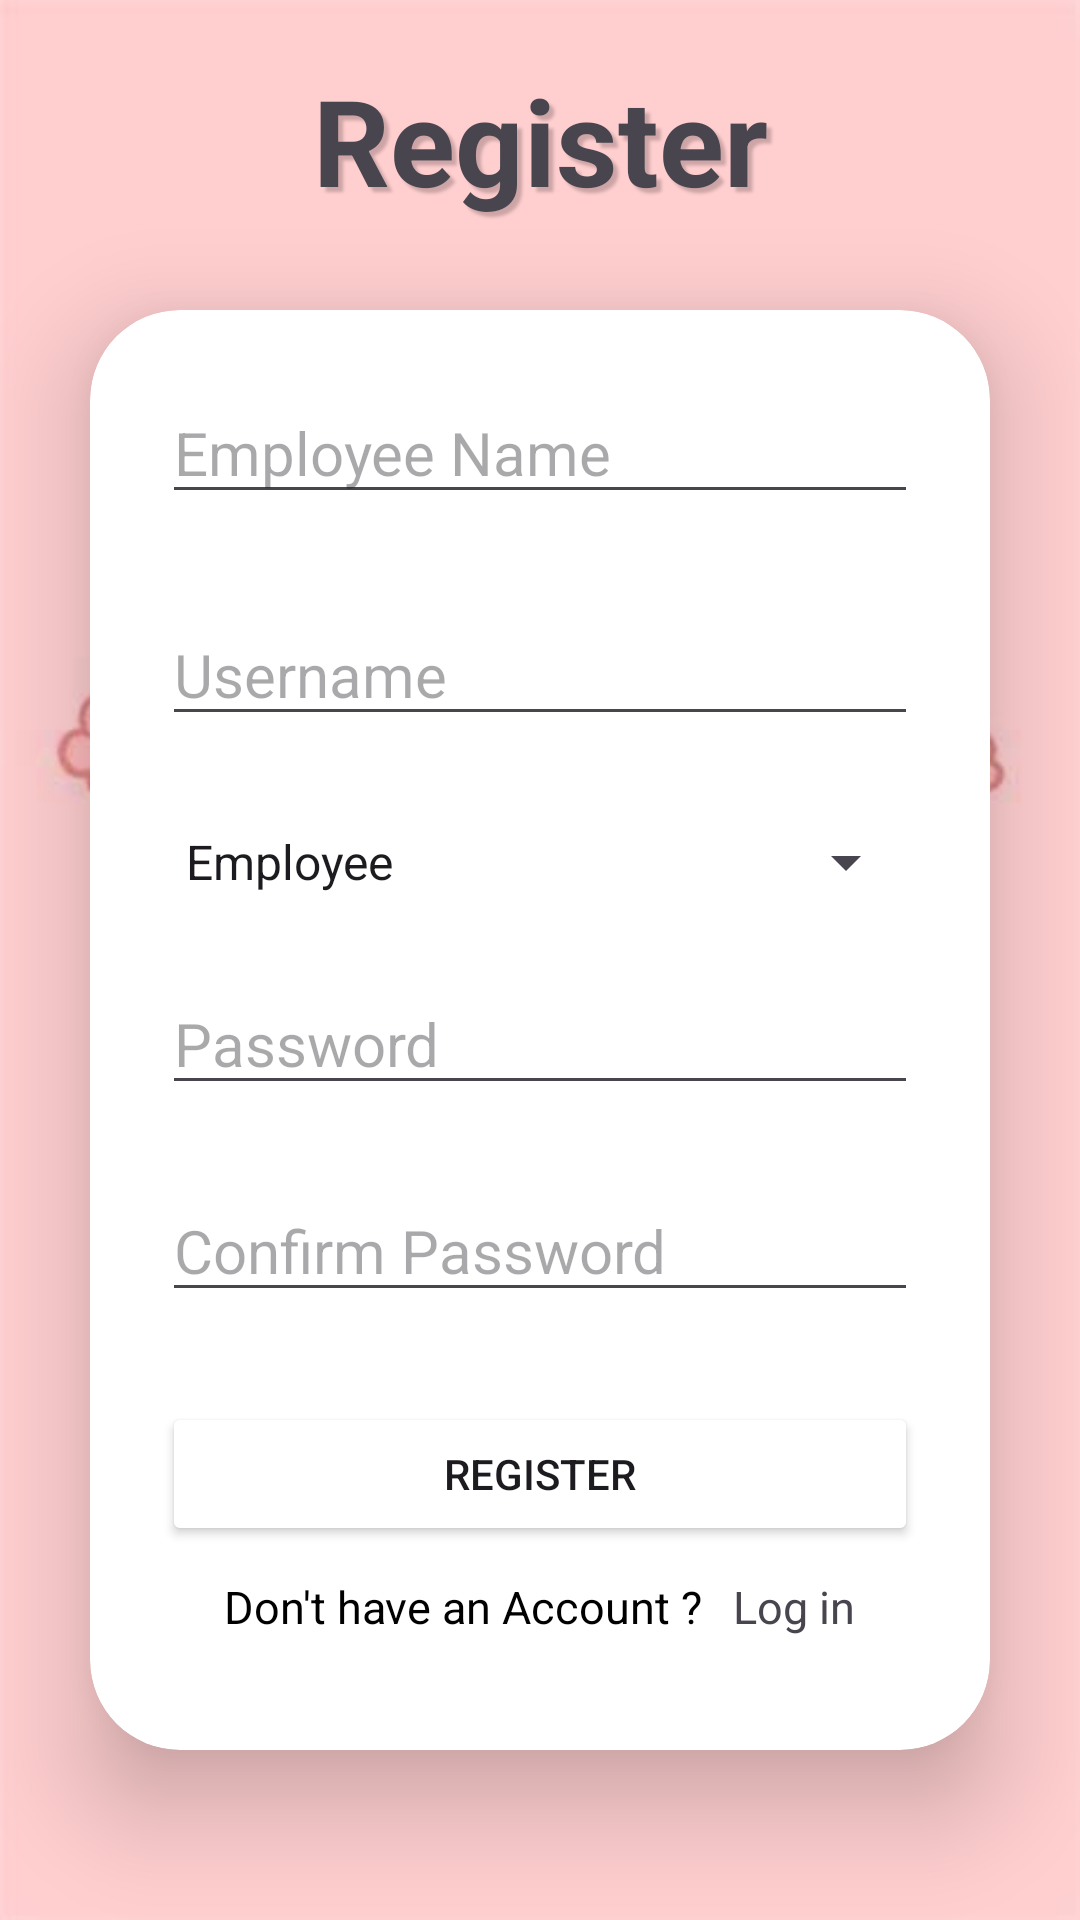

Produce the Android XML layout that renders to this screen, including the resource entries it uses.
<!-- AndroidManifest.xml: application theme Theme.MobilShop -->
<!-- res/layout/activity_register.xml -->
<?xml version="1.0" encoding="utf-8"?>
<LinearLayout xmlns:android="http://schemas.android.com/apk/res/android"
    xmlns:app="http://schemas.android.com/apk/res-auto"
    xmlns:tools="http://schemas.android.com/tools"
    android:id="@+id/main"
    android:layout_width="match_parent"
    android:layout_height="match_parent"
    android:orientation="vertical"
    android:background="@drawable/download"
    tools:context=".RegisterActivity">

    <TextView
        android:layout_width="match_parent"
        android:layout_height="wrap_content"
        android:layout_marginTop="20dp"
        android:gravity="center"
        android:text="Register"
        android:textColor="@color/pink"
        android:textSize="40dp"
        android:textStyle="bold"
        android:shadowColor="#33000000"
        android:shadowDx="5"
        android:shadowDy="5"
        android:shadowRadius="2" />

    <androidx.cardview.widget.CardView
        android:layout_width="match_parent"
        android:layout_height="480dp"
        android:layout_margin="30dp"
        app:cardCornerRadius="30dp"
        app:cardElevation="20dp">

        <LinearLayout
            android:layout_width="match_parent"
            android:layout_height="480dp"
            android:layout_gravity="center_horizontal"
            android:orientation="vertical"
            android:padding="24dp">
            <EditText
                android:id="@+id/etEmployeeName"
                android:layout_width="match_parent"
                android:layout_height="wrap_content"
                android:hint="Employee Name"
                android:textSize="20dp"/>

            <EditText
                android:id="@+id/etUsername"
                android:layout_width="match_parent"
                android:layout_height="wrap_content"
                android:layout_marginTop="30dp"
                android:hint="Username"
                android:textSize="20dp"/>

            <Spinner
                android:id="@+id/spinnerRole"
                android:layout_width="match_parent"
                android:layout_height="wrap_content"
                android:layout_marginTop="30dp"
                android:entries="@array/role_array" />

            <EditText
                android:id="@+id/etPassword"
                android:layout_width="match_parent"
                android:layout_height="wrap_content"
                android:layout_marginTop="25dp"
                android:hint="Password"
                android:inputType="textPassword"
                android:textSize="20dp"/>

            <EditText
                android:id="@+id/etConfirmPassword"
                android:layout_width="match_parent"
                android:layout_height="wrap_content"
                android:layout_marginTop="25dp"
                android:hint="Confirm Password"
                android:inputType="textPassword"
                android:textSize="20dp"/>

            <Button
                android:id="@+id/btnRegister"
                android:layout_width="match_parent"
                android:layout_height="wrap_content"
                android:backgroundTint="@color/pink"
                android:layout_marginTop="30dp"
                android:text="Register"
                />

            <LinearLayout
                android:id="@+id/changeToSignUp"
                android:layout_width="wrap_content"
                android:layout_height="30dp"
                android:layout_gravity="center"
                android:layout_marginTop="10dp"
                android:orientation="horizontal">

                <TextView
                    android:id="@+id/dontHaveAccountText"
                    android:layout_width="wrap_content"
                    android:layout_height="wrap_content"
                    android:text="Don't have an Account ?"
                    android:textColor="#000000"
                    android:textSize="15sp"
                    tools:ignore="HardcodedText" />

                <TextView
                    android:layout_width="wrap_content"
                    android:layout_height="wrap_content"
                    android:layout_marginLeft="10dp"
                    android:id="@+id/txtLogin"
                    android:textColor="@color/pink"
                    android:text="Log in"
                    android:textSize="15sp"
                    tools:ignore="HardcodedText" />
            </LinearLayout>
        </LinearLayout>
    </androidx.cardview.widget.CardView>


</LinearLayout >
<!-- resources referenced by this layout -->
<resources>
  <string-array name="role_array">
          <item>Employee</item>
          <item>Manager</item>
      </string-array>
  <!-- drawable download: jpg bitmap (drawable, 17924 bytes) -->
  <style name="Theme.MobilShop" parent="Base.Theme.MobilShop" />
  <style name="Base.Theme.MobilShop" parent="Theme.Material3.DayNight.NoActionBar">
          
          
      </style>
</resources>
